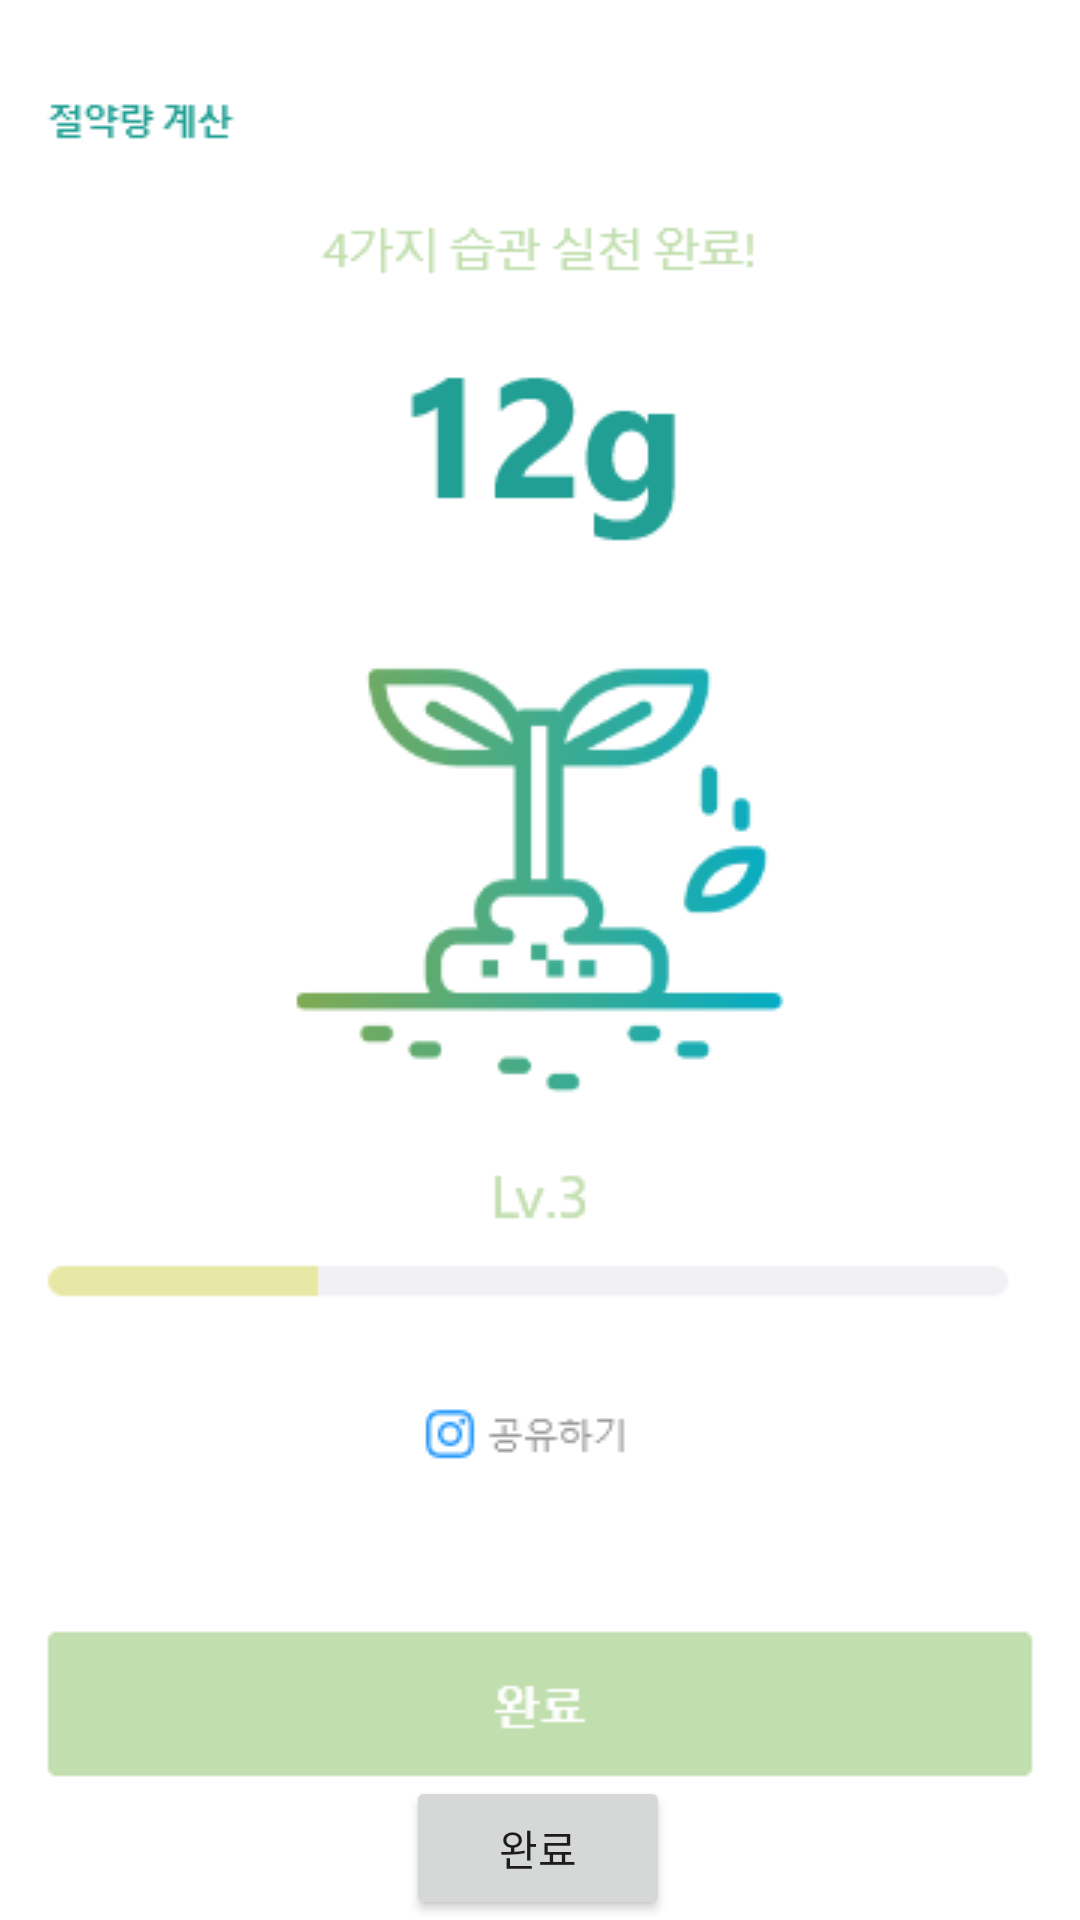

Layout XML and referenced resources for this Android screen:
<!-- AndroidManifest.xml: application theme Theme.MySprout -->
<!-- res/layout/save.xml -->
<?xml version="1.0" encoding="utf-8"?>
<androidx.constraintlayout.widget.ConstraintLayout xmlns:android="http://schemas.android.com/apk/res/android"
    xmlns:app="http://schemas.android.com/apk/res-auto"
    android:layout_width="match_parent"
    android:layout_height="match_parent">

    <Button
        android:id="@+id/buttonF"
        android:layout_width="wrap_content"
        android:layout_height="wrap_content"
        android:onClick="onClickF"
        android:text="완료"
        app:layout_constraintBottom_toBottomOf="parent"
        app:layout_constraintEnd_toEndOf="parent"
        app:layout_constraintHorizontal_bias="0.498"
        app:layout_constraintStart_toStartOf="parent"
        app:layout_constraintTop_toTopOf="parent"
        app:layout_constraintVertical_bias="1.0" />

    <ImageView
        android:id="@+id/imageView13"
        android:layout_width="wrap_content"
        android:layout_height="wrap_content"
        app:layout_constraintBottom_toBottomOf="parent"
        app:layout_constraintEnd_toEndOf="parent"
        app:layout_constraintStart_toStartOf="parent"
        app:layout_constraintTop_toTopOf="parent"
        app:srcCompat="@drawable/page15" />
</androidx.constraintlayout.widget.ConstraintLayout>
<!-- resources referenced by this layout -->
<resources>
  <!-- drawable page15: png bitmap (drawable-v24, 22155 bytes) -->
  <style name="Theme.MySprout" parent="Theme.MaterialComponents.Light.NoActionBar">
          
          <item name="colorPrimary">@color/backGroundGrey</item>
          <item name="colorPrimaryVariant">@color/mintGreen</item>
          <item name="colorOnPrimary">@color/white</item>
          
          <item name="colorSecondary">@color/mintGreen</item>
          <item name="colorSecondaryVariant">@color/mintGreen</item>
          <item name="colorOnSecondary">@color/almostBlack</item>
          
          <item name="android:statusBarColor" tools:targetApi="l">?attr/colorPrimaryVariant</item>
          
          <item name="android:windowBackground">@color/backGroundGrey</item>
      </style>
  <color name="backGroundGrey">#F8F8FA</color>
  <color name="mintGreen">#00D1BE</color>
  <color name="white">#FFFFFFFF</color>
  <color name="almostBlack">#433e50</color>
</resources>
